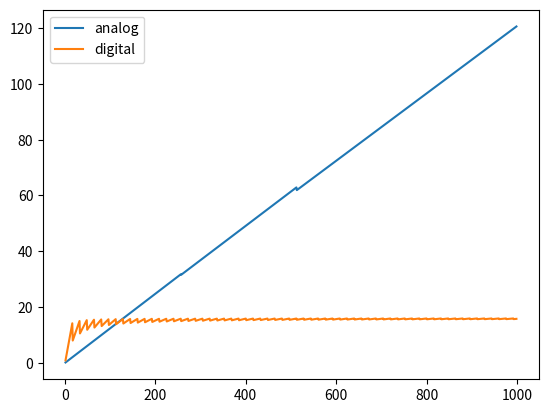
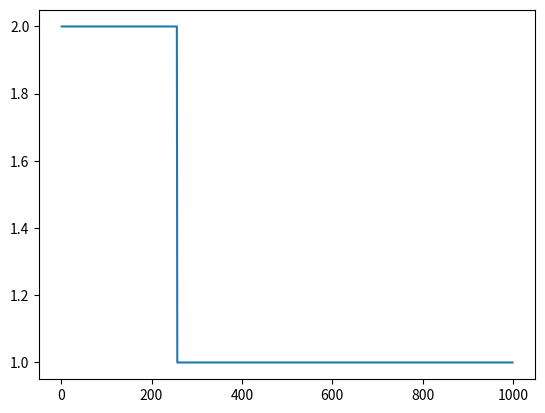
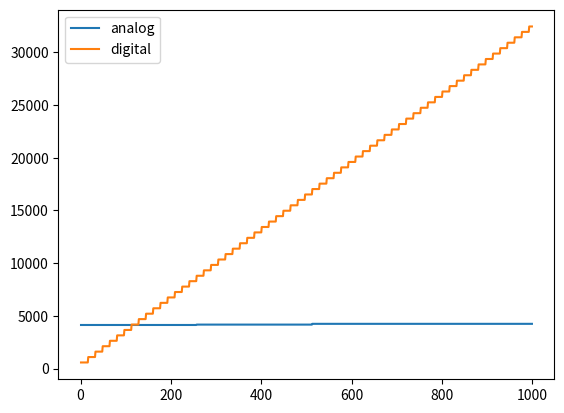

These charts were generated, in order, by the following Python code:
# *----------------------------------------------------------------------------*
# * Copyright (C) 2022 Politecnico di Torino, Italy                            *
# * SPDX-License-Identifier: Apache-2.0                                        *
# *                                                                            *
# * Licensed under the Apache License, Version 2.0 (the "License");            *
# * you may not use this file except in compliance with the License.           *
# * You may obtain a copy of the License at                                    *
# *                                                                            *
# * http://www.apache.org/licenses/LICENSE-2.0                                 *
# *                                                                            *
# * Unless required by applicable law or agreed to in writing, software        *
# * distributed under the License is distributed on an "AS IS" BASIS,          *
# * WITHOUT WARRANTIES OR CONDITIONS OF ANY KIND, either express or implied.   *
# * See the License for the specific language governing permissions and        *
# * limitations under the License.                                             *
# *                                                                            *
# * Author:  Matteo Risso <matteo.risso@polito.it>                             *
# *----------------------------------------------------------------------------*

import numpy as np
import matplotlib.pyplot as plt

__all__ = [
    'analog_cycles',
    'digital_cycles',
]

F = 260000000  # Hz


def _floor(ch, N):
    return np.floor((ch + N - 1) / N)


def _ox_unroll_base(ch_in, ch_out, k_x, k_y):
    ox_unroll_base = 1
    channel_input_unroll = 64 if ch_in < 64 else ch_in
    for ox_unroll in [1, 2, 4, 8]:
        if (ch_out * ox_unroll <= 512) and \
                (channel_input_unroll * k_y * (k_x + ox_unroll - 1) <= 1152):
            ox_unroll_base = ox_unroll
    return ox_unroll_base


def digital_cycles(ch_in, ch_out, k_x, k_y, out_x, out_y, groups=1):
    cycles = _floor(ch_out / groups, 16) * ch_in * _floor(out_x, 16) * out_y * k_x * k_y
    gate = float(ch_out >= 1.)
    cycles_load_store = out_x * out_y * (ch_out + ch_in) / 8
    MACs = ch_in * ch_out * out_x * out_y * k_x * k_y
    if gate != 0.:
        MAC_cycles = MACs / (cycles + cycles_load_store)
    else:
        MAC_cycles = 0.
    return MAC_cycles, (cycles + gate * cycles_load_store)


def analog_cycles(ch_in, ch_out, k_x, k_y, out_x, out_y,):
    ox_unroll_base = _ox_unroll_base(ch_in, ch_out, k_x, k_y)
    cycles_computation = _floor(ch_out, 512) * _floor(ch_in, 128) * out_x * out_y / ox_unroll_base
    gate = float(ch_out >= 1.)
    # cycles_weights = gate * 4 * 2 * 1152
    cycles_weights = gate * 4 * 2 * ch_in * k_x * k_y
    MACs = ch_in * ch_out * out_x * out_y * k_x * k_y
    if gate != 0.:
        MAC_cycles = MACs / ((cycles_computation * 70 / (1000000000 / F) + cycles_weights))
    else:
        MAC_cycles = 0.
    return MAC_cycles, (cycles_computation * 70 / (1000000000 / F) + cycles_weights)


if __name__ == '__main__':
    analog = []
    digital = []
    analog_cyc = []
    digital_cyc = []
    ox_unroll = []
    ch_in = 512  # 64
    ch_max = 1000  # 64
    out_x = 1  # 16
    out_y = 1  # 16
    k_x = 1  # 3
    k_y = 1  # 3
    for ch in np.arange(1, ch_max):
        MAC_cycles_digital, cycles_digital = digital_cycles(ch_in, ch, k_x, k_y, out_x, out_y)
        MAC_cycles_analog, cycles_analog = analog_cycles(ch_in, ch, k_x, k_y, out_x, out_y)
        analog.append(MAC_cycles_analog)
        digital_cyc.append(cycles_digital)
        analog_cyc.append(cycles_analog)
        digital.append(MAC_cycles_digital)
        ox_unroll.append(_ox_unroll_base(ch_in, ch, k_x, k_y))
    plt.plot(np.arange(1, ch_max), analog, label="analog")
    plt.plot(np.arange(1, ch_max), digital, label="digital")
    plt.legend()
    plt.savefig("MAC_cycles.png")
    plt.figure()
    plt.plot(np.arange(1, ch_max), ox_unroll)
    # plt.savefig("ox_unroll.png")

    plt.figure()
    plt.plot(np.arange(1, ch_max), analog_cyc, label="analog")
    plt.plot(np.arange(1, ch_max), digital_cyc, label="digital")
    plt.legend()
    plt.savefig("cycles.png")
